Run: headless pygame with SDL's dummy video driver; simulated clock (each Clock.tick advances the game by its frame time, no real sleeping); random seed 0; keys injected as events and as key.get_pressed() state; no mouse input.
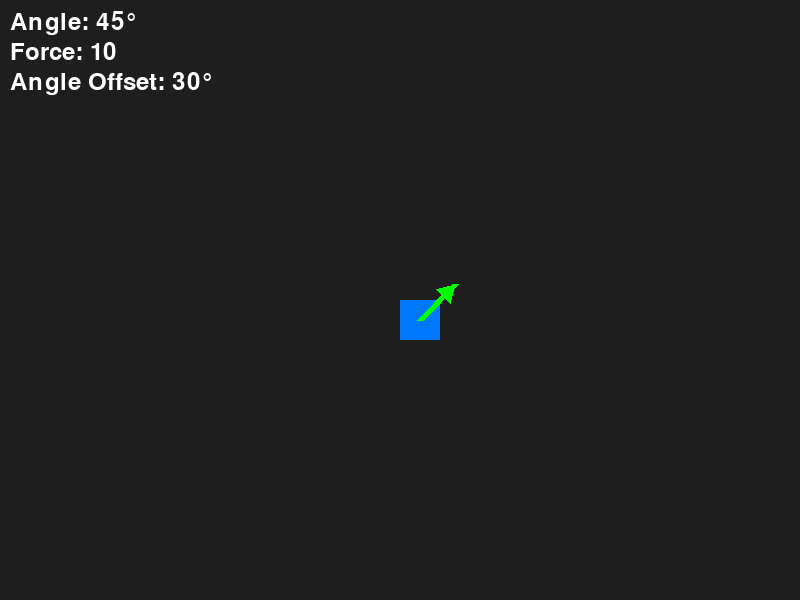
Frame 1 of 4 · flips 1–60 · no input
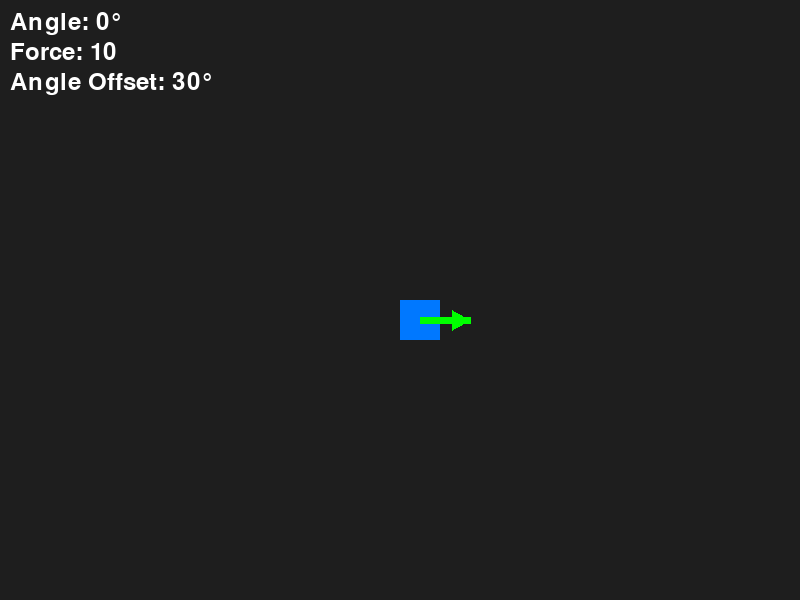
Frame 2 of 4 · flips 61–180 · tapped SPACE, RETURN · held RIGHT (→), D
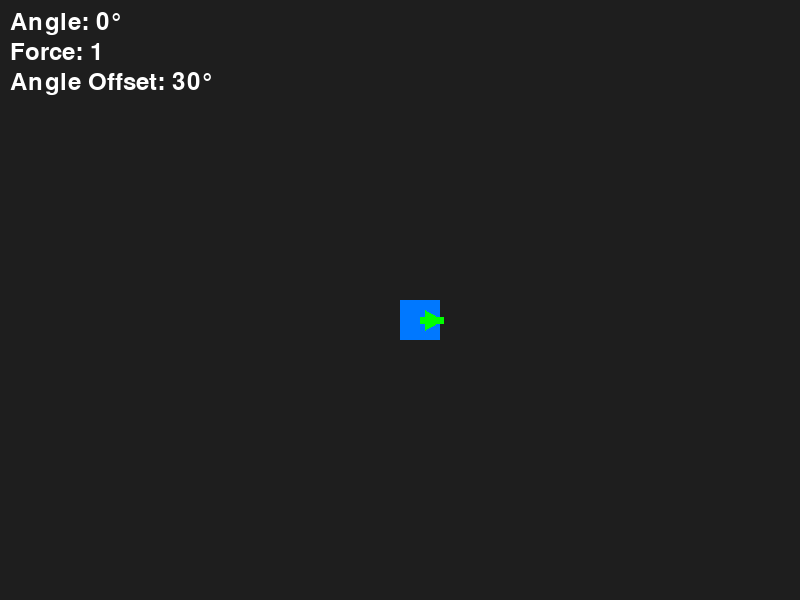
Frame 3 of 4 · flips 181–300 · held DOWN (↓), S
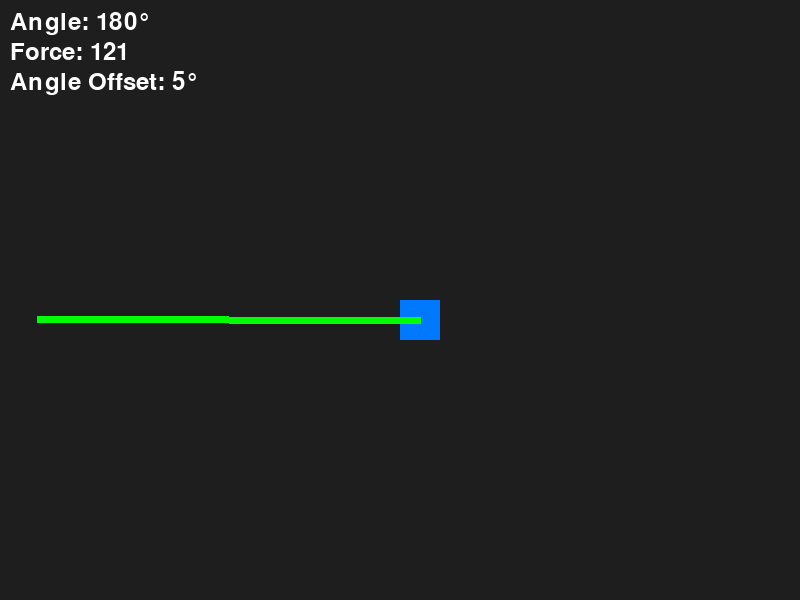
Frame 4 of 4 · flips 301–420 · held LEFT (←), A, UP (↑), W

The pygame program that drew these frames:

import pygame
import math

pygame.init()
screen = pygame.display.set_mode((800, 600))
clock = pygame.time.Clock()
font = pygame.font.SysFont(None, 36)

# Joueur au centre
player_pos = pygame.Rect(400, 300, 40, 40)
angle = 45
force = 10
angle_offset_deg = 30  # ouverture du triangle de la flèche

def draw_arrow(screen, player_center, angle, force):
    arrow_length = 20 + force * 3
    rad = math.radians(angle)
    x_end = player_center[0] + arrow_length * math.cos(rad)
    y_end = player_center[1] - arrow_length * math.sin(rad)

    pygame.draw.line(screen, (0, 255, 0), player_center, (x_end, y_end), 7)

    # flèche triangle
    angle_offset = math.radians(angle_offset_deg)
    side = 20

    left_x = x_end - side * math.cos(rad - angle_offset)
    left_y = y_end + side * math.sin(rad - angle_offset)

    right_x = x_end - side * math.cos(rad + angle_offset)
    right_y = y_end + side * math.sin(rad + angle_offset)

    pygame.draw.polygon(screen, (0, 255, 0), [(x_end, y_end), (left_x, left_y), (right_x, right_y)])

def draw_text(surface, text, x, y):
    img = font.render(text, True, (255, 255, 255))
    surface.blit(img, (x, y))

running = True
while running:
    screen.fill((30, 30, 30))
    for event in pygame.event.get():
        if event.type == pygame.QUIT:
            running = False
        if event.type == pygame.KEYDOWN:
            if event.key == pygame.K_ESCAPE:
                running = False

    keys = pygame.key.get_pressed()
    if keys[pygame.K_RIGHT]:
        angle = max(0, angle - 5)
    if keys[pygame.K_LEFT]:
        angle = min(180, angle + 5)
    if keys[pygame.K_UP]:
        force += 1
    if keys[pygame.K_DOWN]:
        force = max(1, force - 1)
    if keys[pygame.K_a]:
        angle_offset_deg = max(5, angle_offset_deg - 1)
    if keys[pygame.K_e]:
        angle_offset_deg = min(80, angle_offset_deg + 1)

    pygame.draw.rect(screen, (0, 120, 255), player_pos)
    draw_arrow(screen, player_pos.center, angle, force)
    draw_text(screen, f"Angle: {angle}°", 10, 10)
    draw_text(screen, f"Force: {force}", 10, 40)
    draw_text(screen, f"Angle Offset: {angle_offset_deg}°", 10, 70)

    pygame.display.flip()
    clock.tick(60)

pygame.quit()
